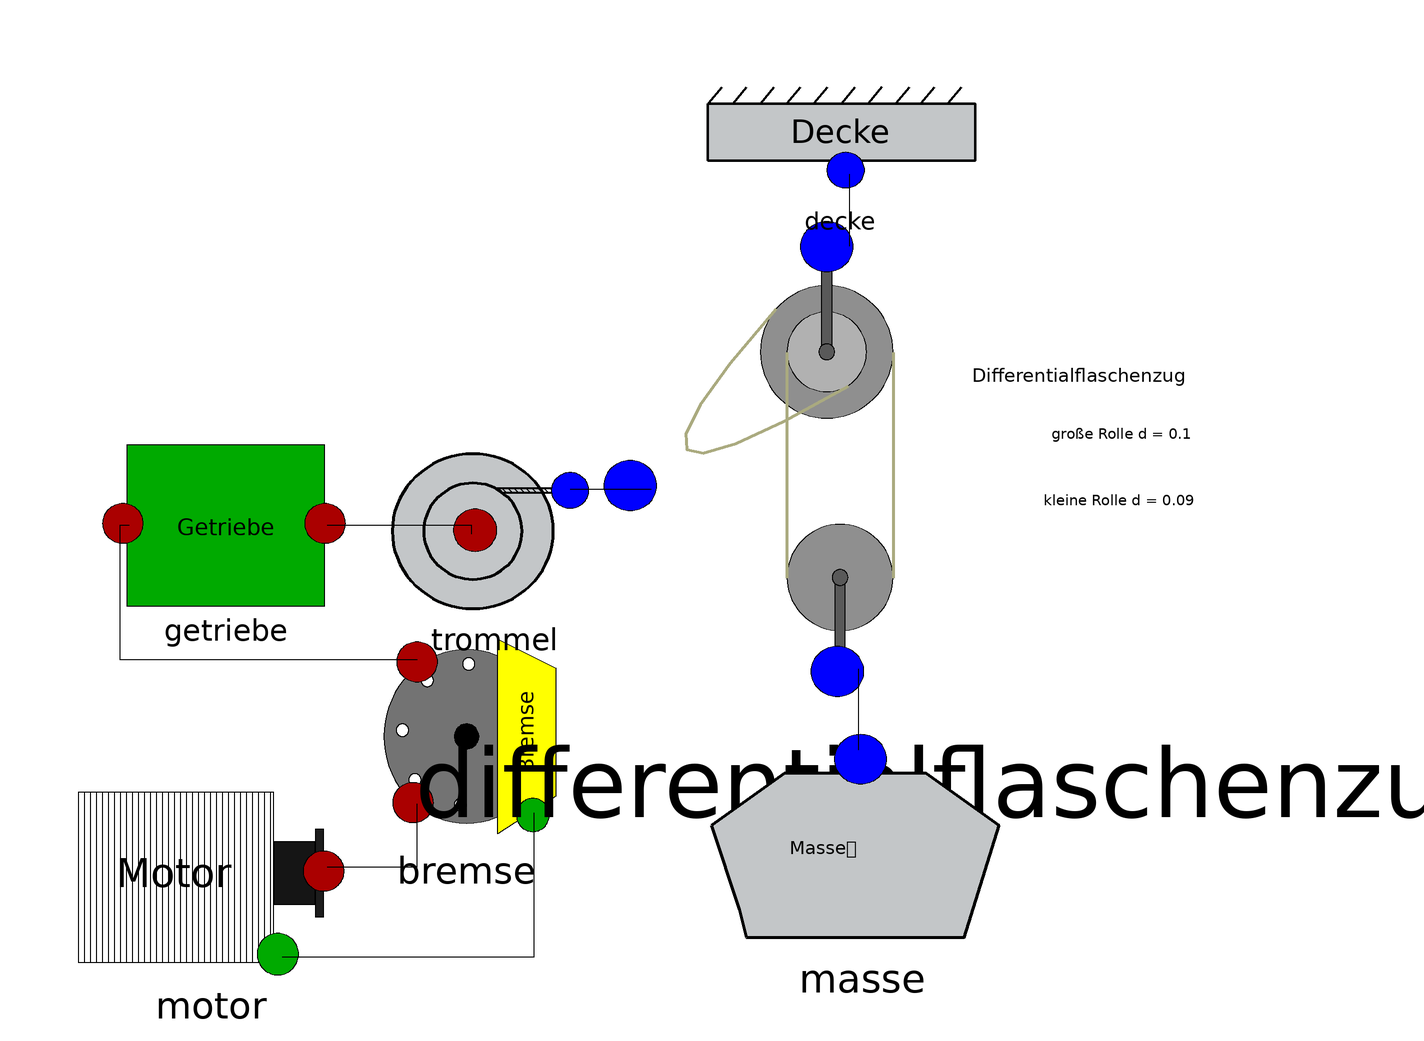

The Modelica model whose source follows is shown above as a component diagram (icons at their Placement, wires along their Line points).

model Differentialflaschenzug
      extends Modelica.Icons.Example;
      Projekt_Flaschenzug.Antriebssystem.Motor motor annotation(
        Placement(visible = true, transformation(origin = {-80.9352, -78.9352}, extent = {{-23.0648, -23.0648}, {41.5167, 23.0648}}, rotation = 0)));
      Projekt_Flaschenzug.Antriebssystem.Bremse bremse annotation(
        Placement(visible = true, transformation(origin = {-15, -49}, extent = {{-23, -23}, {23, 23}}, rotation = 0)));
      Projekt_Flaschenzug.Antriebssystem.Getriebe getriebe annotation(
        Placement(visible = true, transformation(origin = {-73.0825, 2.91755}, extent = {{-22.9176, -22.9176}, {32.0846, 13.7505}}, rotation = 0)));
      Projekt_Flaschenzug.Komponenten.Trommel trommel annotation(
        Placement(visible = true, transformation(origin = {-8.75, -3.4}, extent = {{-23.25, -18.6}, {23.25, 18.6}}, rotation = 0)));
      Projekt_Flaschenzug.Flaschenzugarten.Differentialflaschenzug differentialflaschenzug annotation(
        Placement(visible = true, transformation(origin = {65, 17}, extent = {{-59, -59}, {118, 59}}, rotation = 0)));
      Projekt_Flaschenzug.Komponenten.Decke decke annotation(
        Placement(visible = true, transformation(origin = {68, 100}, extent = {{-30, -30}, {30, 0}}, rotation = 0)));
      Projekt_Flaschenzug.Komponenten.Masse masse annotation(
        Placement(visible = true, transformation(origin = {72.8981, -85.9363}, extent = {{-38.8981, -9.72454}, {38.8981, 38.8981}}, rotation = 0)));
    equation
      connect(motor.mw_connector1, bremse.mw_connector1) annotation(
        Line(points = {{-46, -78}, {-26, -78}, {-26, -64}, {-26, -64}}));
      connect(motor.u_connector1, bremse.u_connector1) annotation(
        Line(points = {{-56, -98}, {0, -98}, {0, -66}, {0, -66}}));
      connect(bremse.mw_connector2, getriebe.mw_connector1) annotation(
        Line(points = {{-26, -32}, {-92, -32}, {-92, -2}, {-90, -2}}));
      connect(getriebe.mw_connector2, trommel.mw_connector1) annotation(
        Line(points = {{-46, -2}, {-14, -2}, {-14, -4}, {-14, -4}}));
      connect(trommel.fs_connector1, differentialflaschenzug.fs_connector1) annotation(
        Line(points = {{8, 6}, {26, 6}, {26, 6}, {26, 6}}));
      connect(decke.fs_connector1, differentialflaschenzug.fs_connector3) annotation(
        Line(points = {{70, 76}, {70, 76}, {70, 60}, {70, 60}}));
      connect(differentialflaschenzug.fs_connector2, masse.fs_connector1) annotation(
        Line(points = {{72, -34}, {72, -34}, {72, -52}, {72, -52}}));
    annotation(
        Documentation(info = "<html><head></head><body><div style=\"font-size: 12px;\">In diesem Beispiel ist das Gesamtsystem mit einem Faktorenflaschenzug bereitgestellt.</div><div style=\"font-size: 12px;\"><br></div><div style=\"font-size: 12px;\"><br></div><div style=\"font-size: 12px;\"><b><u>Parametrierung</u></b></div><div style=\"font-size: 12px;\"><br></div><div style=\"font-size: 12px;\">Im Getriebeblock kann parametriert werden:</div><div style=\"font-size: 12px;\"><ul><li><pre style=\"margin-top: 0px; margin-bottom: 0px;\"><span style=\"font-family: 'MS Shell Dlg 2'; white-space: normal;\">Übersetzungsverhältnis i</span></pre></li><li>Hubrichtung</li><li>Wirkungsgrad</li></ul><br><div>Im Motorblock kann parametriert werden:</div><div><ul><li>Drehmomentkonstante k<sub>t</sub></li><li>Trägheitsmoment J</li><li>Ankerkreisinduktivität L<sub>a</sub></li><li>Ankerwiderstand R<sub>a</sub></li><li>Bürstentspannungsabfall U<sub>b</sub></li></ul><font size=\"2\"><br></font></div></div><div style=\"font-size: 12px;\"><div>Im Trommelblock kann parametriert werden:</div><div><ul><li>Trommeldurchmesser d</li></ul></div></div></body></html>"));end Differentialflaschenzug;